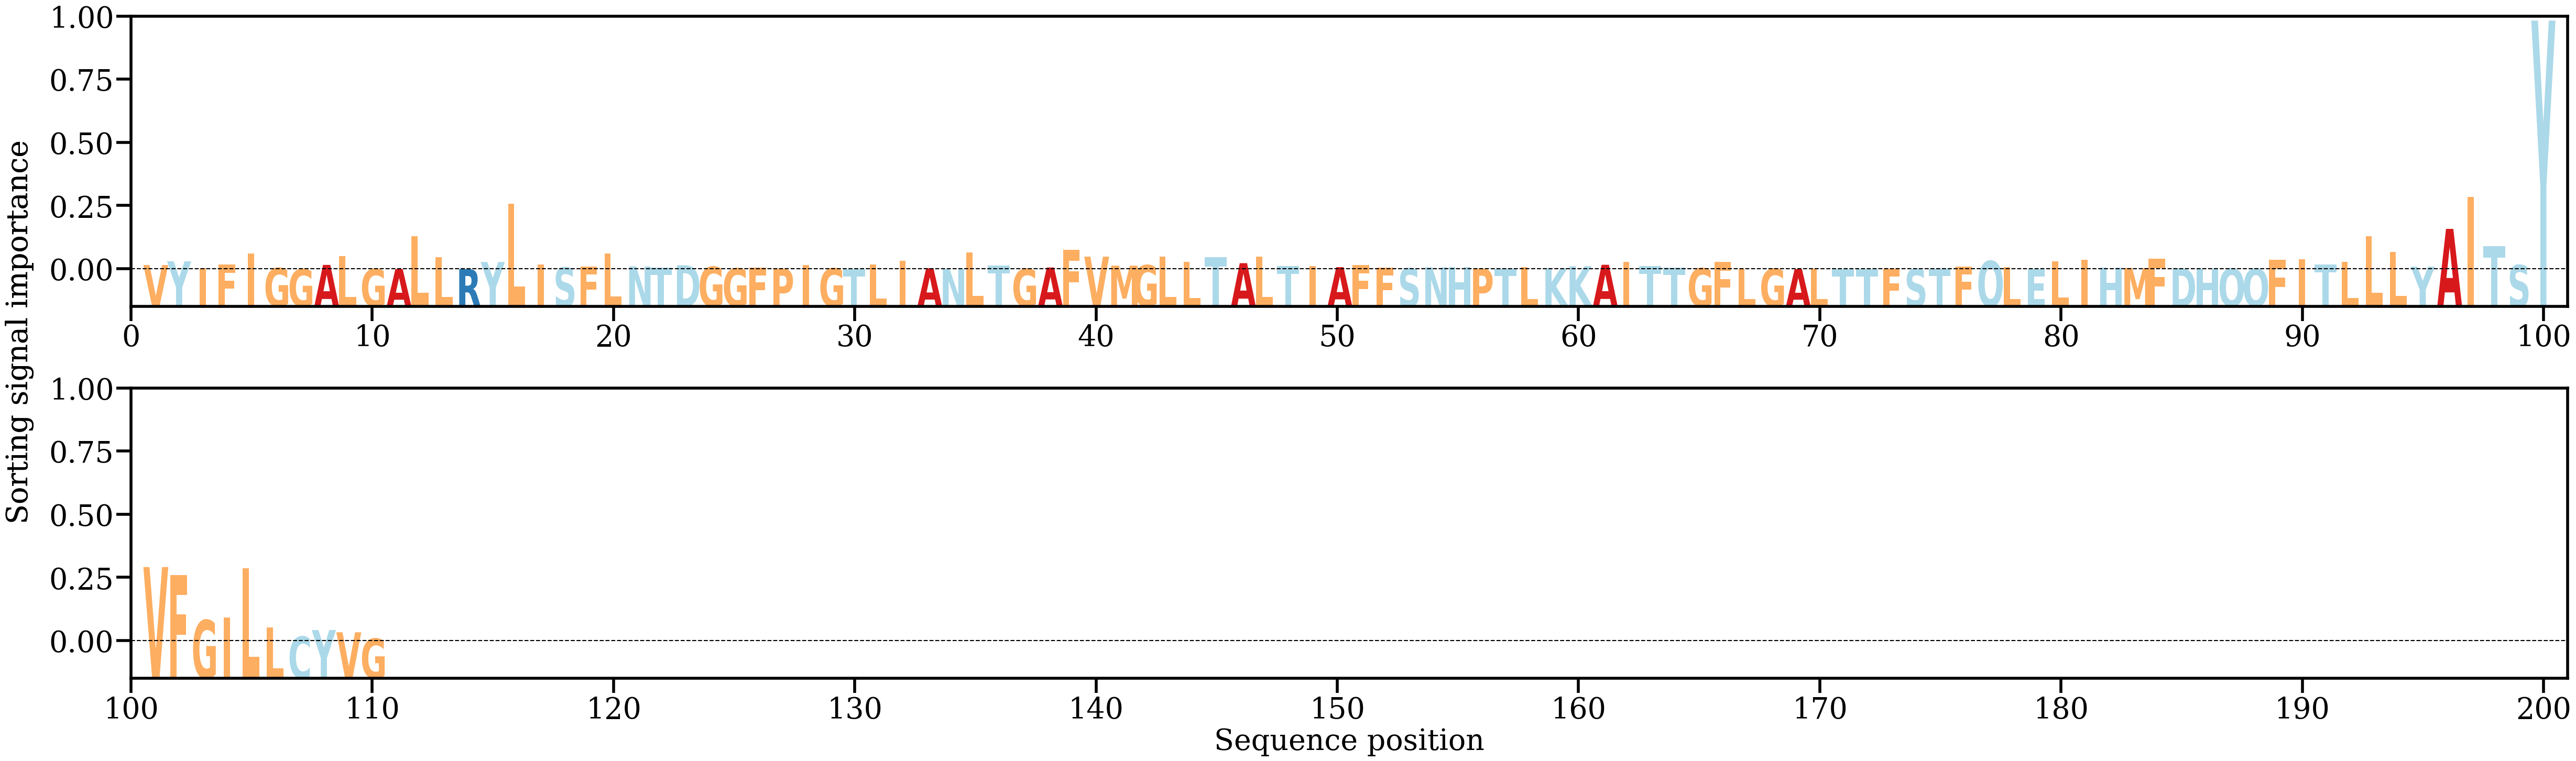

The table this chart was drawn from, first rows:
AA, Alpha
V, [0.00346081]
Y, [0.00658793]
I, [0.00106014]
F, [0.00393667]
I, [0.01292043]
G, [0.00104991]
G, [0.00015218]
A, [0.00359238]
L, [0.01085028]
G, [0.00021986]
A, [0.00019441]
L, [0.02695698]
L, [0.01013482]
R, [0.00022011]
Y, [0.00598007]
L, [0.05390756]
I, [0.00388085]
S, [0.00147906]
F, [0.00217919]
L, [0.01280352]
N, [0.00237219]
T, [0.00156332]
D, [0.00331173]
G, [0.00209847]
G, [0.0007674]
F, [0.00128603]
P, [0.00047365]
I, [0.00362615]
G, [0.00075742]
T, [0.00024693]
L, [0.00372813]
I, [0.00677227]
A, [0.00082671]
N, [0.00010595]
L, [0.01382627]
T, [0.00324079]
G, [0.00033419]
A, [0.00148234]
F, [0.01612258]
V, [0.01037574]
M, [0.00299315]
G, [0.00340959]
L, [0.01037232]
L, [0.0062429]
T, [0.00994095]
A, [0.00501458]
L, [0.01025216]
T, [0.00250272]
I, [0.00251877]
A, [0.00175605]
F, [0.00334932]
F, [0.00122312]
S, [0.00080262]
N, [0.00162023]
H, [0.0016824]
P, [0.00052391]
T, [0.0004866]
L, [0.00166158]
K, [0.00086724]
K, [0.00248072]
... 50 more rows
